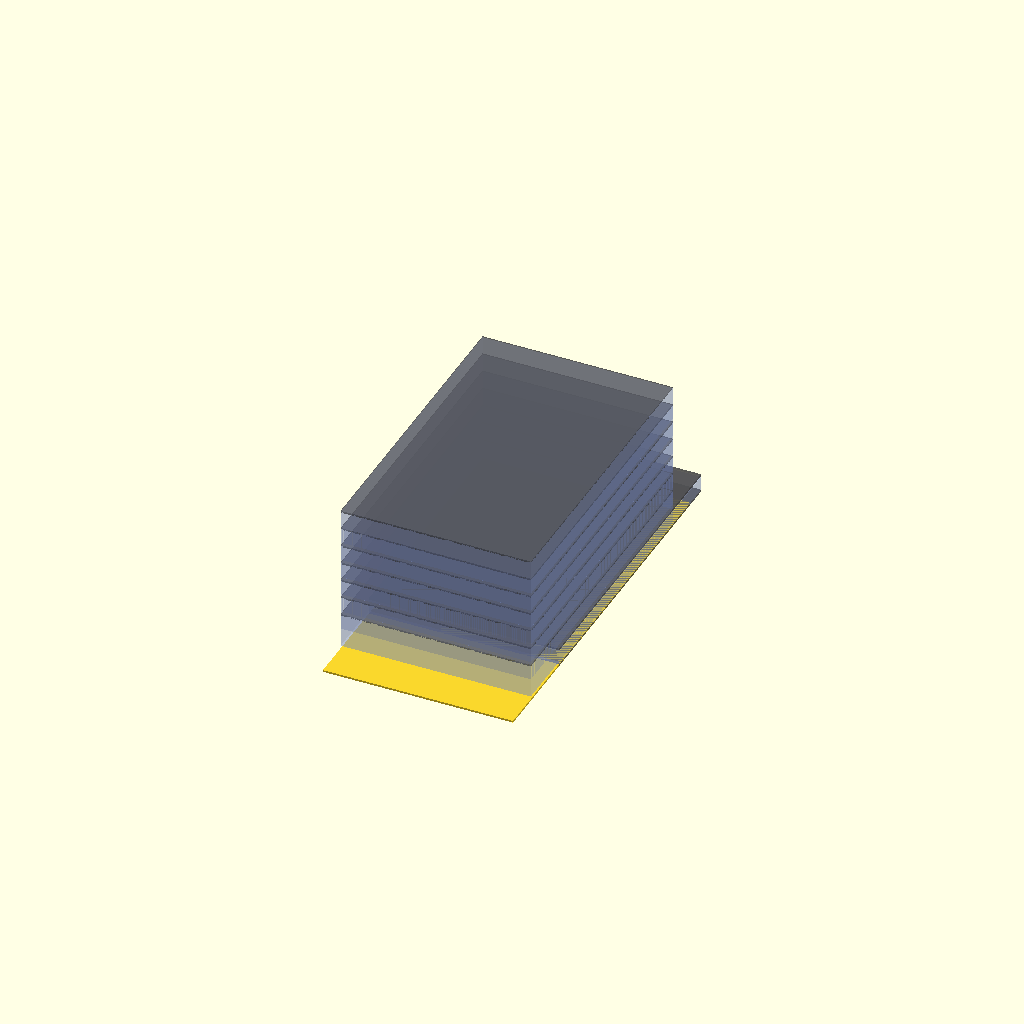
Cell 1: rendered with the file's own defaults.
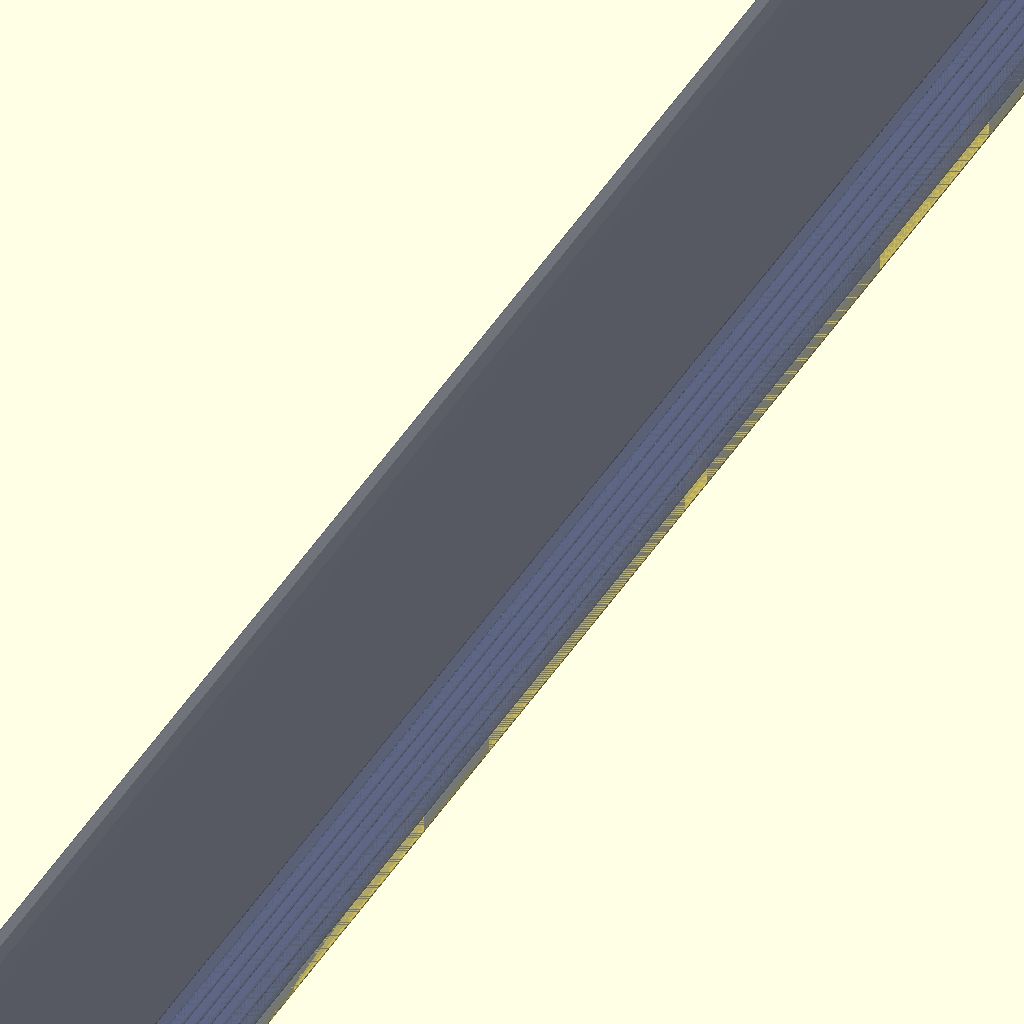
Cell 2: the same model with Site_lenght = 500.
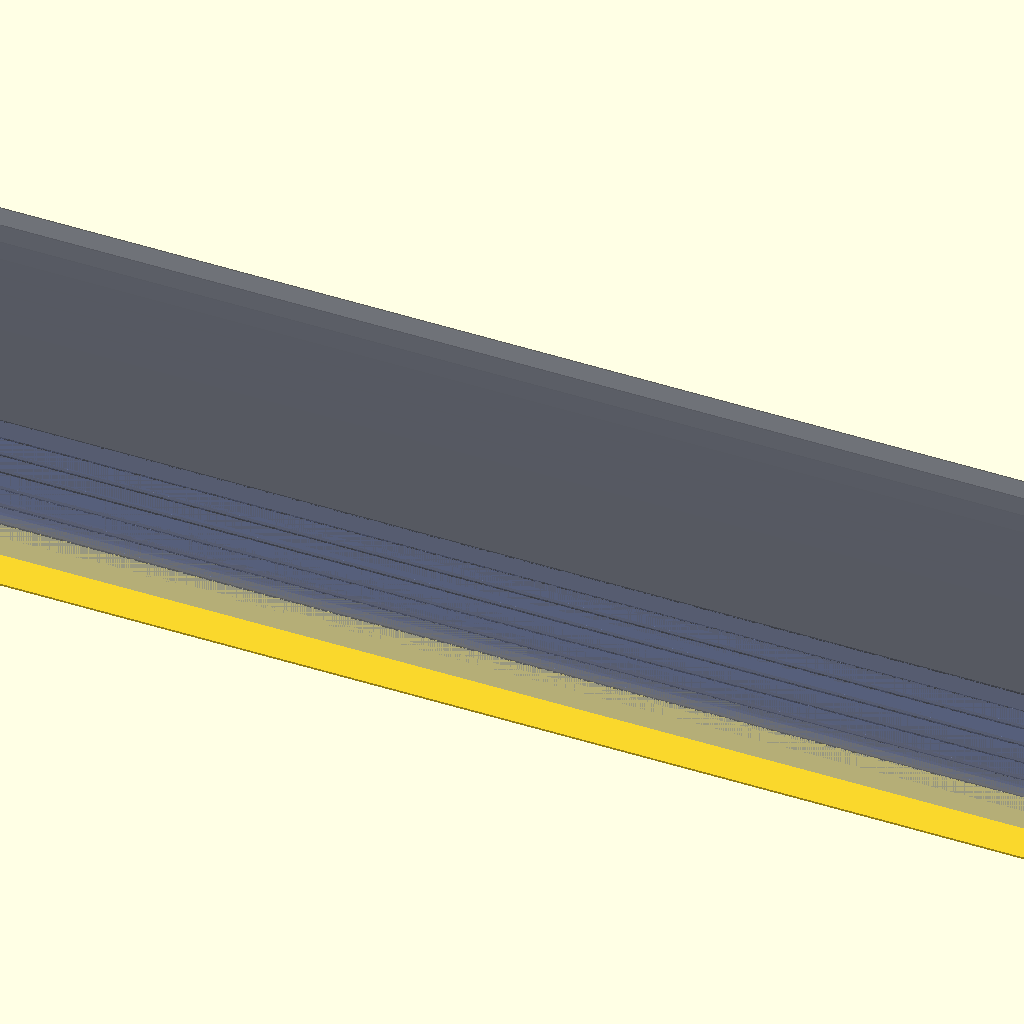
Cell 3: Site_width = 500 (everything else at default).
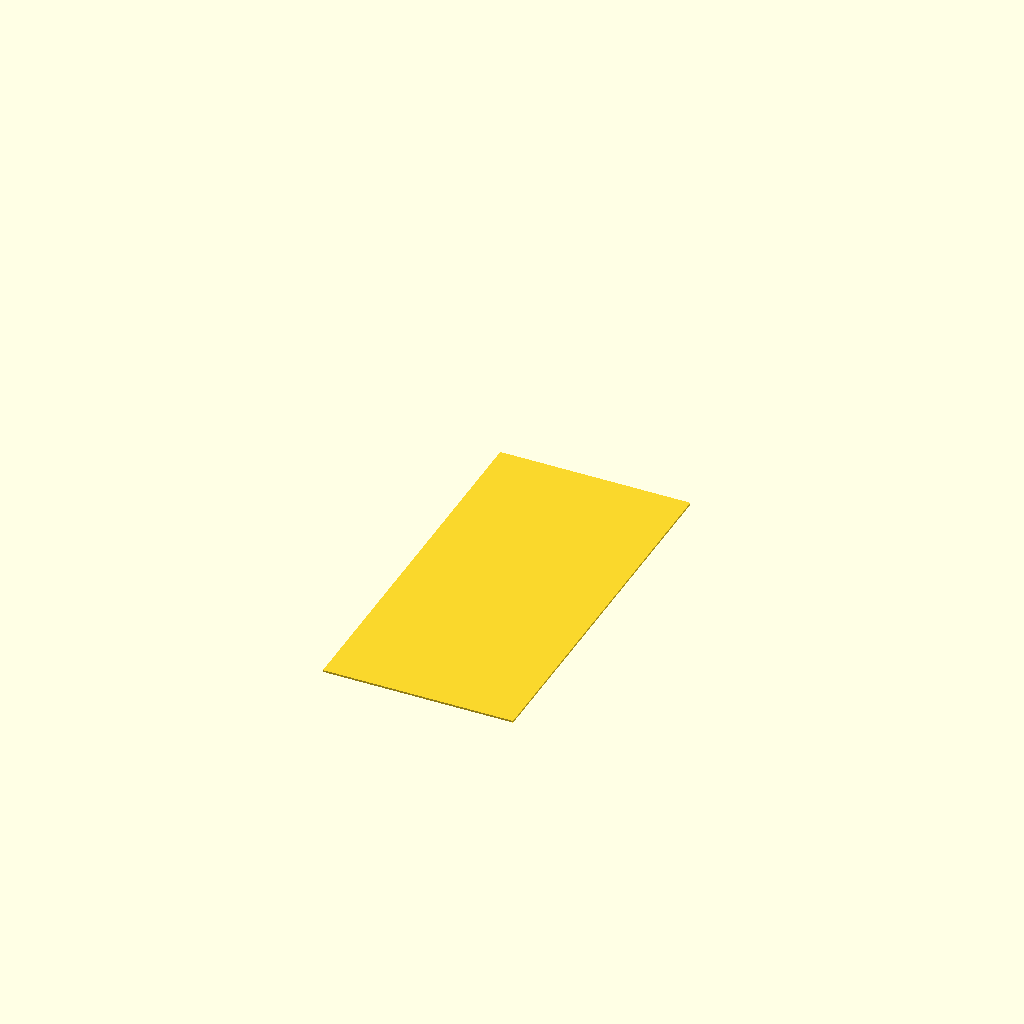
Cell 4: the same model with Location = "Chicago".
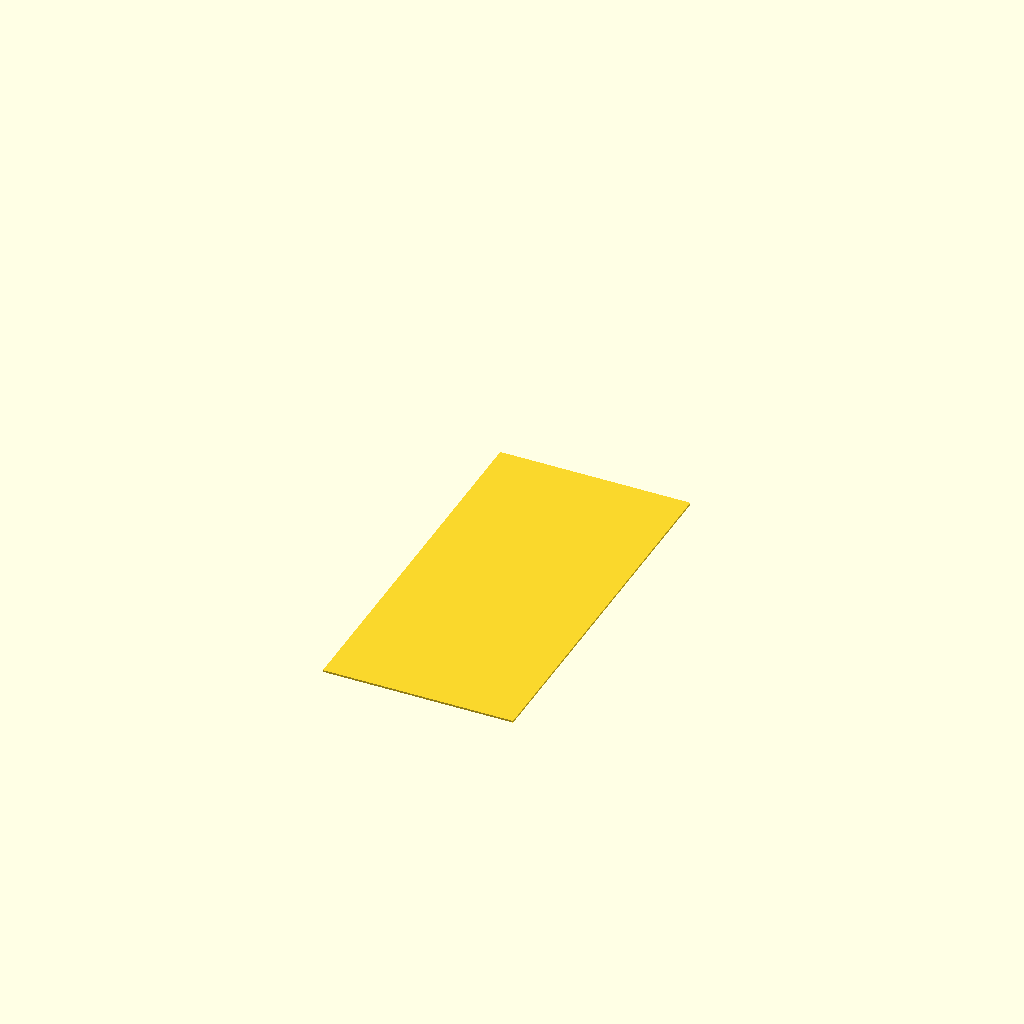
Cell 5: the same model with Zoning = "R9X".
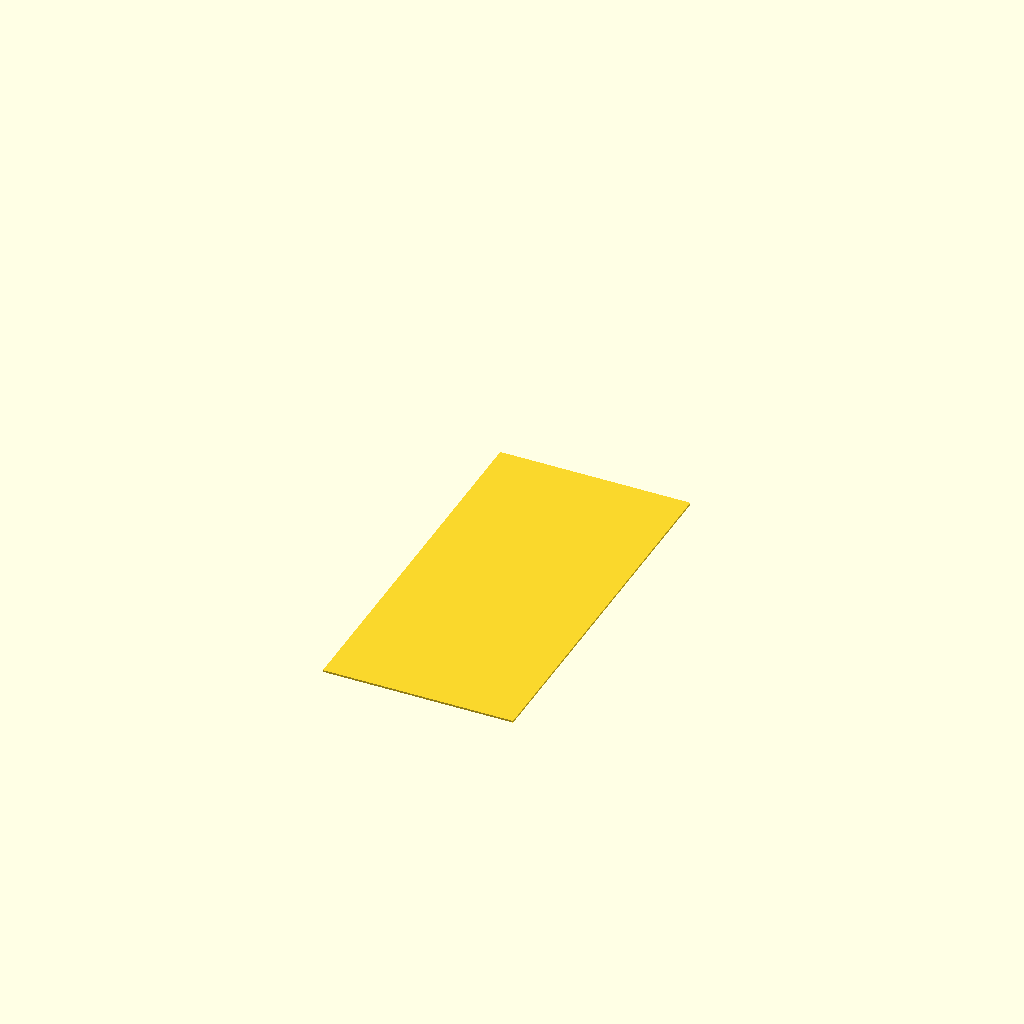
Cell 6 — Placement set to "Interior_Lot", the other parameters unchanged.
One fixed orthographic camera (rotation 55°, 0°, 25°; colour scheme Cornfield) for every cell.
Source of the model, inputs/thingiverse/files/thing-1867240/files/Customizer---R9-Test-2.scad:
//////////////////F.A.R///////////////////
/*

First Attempt: 10/30/2016
Goals: Generate F.A.R from site input

*/

////////////////Parameters////////////////
/* [Global] */

/* [Location] */
Location="New_York"; // [New_York, Chicago]

/* [Zoning] */
Zoning="R9A"; // [R9A, R9X, R10]

/* [Site Lenght (x10 Feet)] */
Site_lenght=20;// [1:500]

/* [Site Width Feet] */
Site_width=10;// [1:500] 

/* [Site Situation] */
Placement="Corner_Lot"; // [Corner_Lot, Interior_Lot]
Frontage="Wide_Street"; // [Wide_Street, Narrow_Street]

/* [Extra] */
Inclusionary_Housing_Public_Plaza="Yes"; // [Yes, No]


/* [Hidden] */
Slab=0.1;
Hollow=0.8;
Bleu=[.3,.3,.3,.7];
Vitres=[.6,.7,1,.3];
Base=[.8,.3,.3,.8];

Area=(Site_lenght*Site_width);

Building_Width=((0.8*(Site_width*Site_lenght))/Site_width);
Base_Setback=(Site_lenght-Building_Width);

////////////////Renders//////////////////
  translate ([0,0,0]){
      cube([Site_width,Site_lenght,0.1],true,Color(Base));
  }


if ((Location=="New_York")&&(Zoning=="R9A")&&(Placement=="Corner_Lot")&&(Frontage=="Wide_Street")&&(Inclusionary_Housing_Public_Plaza=="Yes")){
   FAR=8.5;  
     scale([1,0.8,1]){
      translate([0,Base_Setback,0])
       Ground_Floor();}
        for (FAR=[2:1:8]){
            translate ([0,0,FAR-.9])
             scale([1,0.8,1])
              Upper_Floor ();
        }
}                        
if (Location=="Chicago"){
    for (FAR=[8:1:FAR]){
      translate([0,0,FAR-1])
        intersection(){
            Upper_Floor ();
                Setback_Two ();
        }
    } 
}

///////////////Module///////////////////
module Ground_Floor (){
      color(Bleu)
        cube([Site_width,Site_lenght,Slab],true);
      translate([0,0,.4])
        color(Vitres)
         cube([Site_width,Site_lenght,Hollow],true);
      translate([0,0,.9])
           color(Bleu)
            cube([Site_width,Site_lenght,Slab],true);
}
module Upper_Floor (){
     color(Vitres)
        cube([Site_width,Site_lenght,Hollow+1],true);
      translate([0,0,.9])
           color(Bleu)
            cube([Site_width,Site_lenght,Slab],true);
}
module Setback_One (){
    scale(.8,.9,0)
       Upper_Floor ();
}    
module Setback_Two (){
    scale(.5,.6,0)
       Upper_Floor ();
} 
Parameter table extracted from the source (name, type, default, range or options):
Location: string, default "New_York", options "New_York", "Chicago"
Zoning: string, default "R9A", options "R9A", "R9X", "R10"
Site_lenght: number, default 20, range 1 to 500
Site_width: number, default 10, range 1 to 500
Placement: string, default "Corner_Lot", options "Corner_Lot", "Interior_Lot"
Frontage: string, default "Wide_Street", options "Wide_Street", "Narrow_Street"
Inclusionary_Housing_Public_Plaza: string, default "Yes", options "Yes", "No"
